Labelled photos from "OpticalWaveGauging_DNN", an image-classification folder in OpticalWaveGauging/OpticalWaveGauging_DNN. The possible labels are: infrared images, categorical, nearshore images, nearshore images original, nonbreaking wave, plunge, snap breaker, snap images, spill.

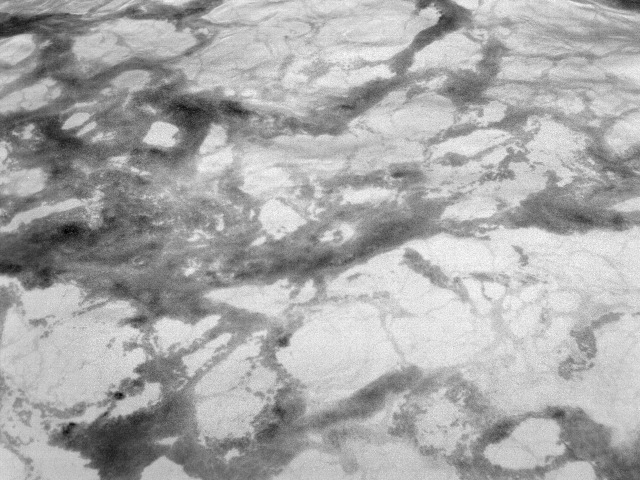
Label: infrared images

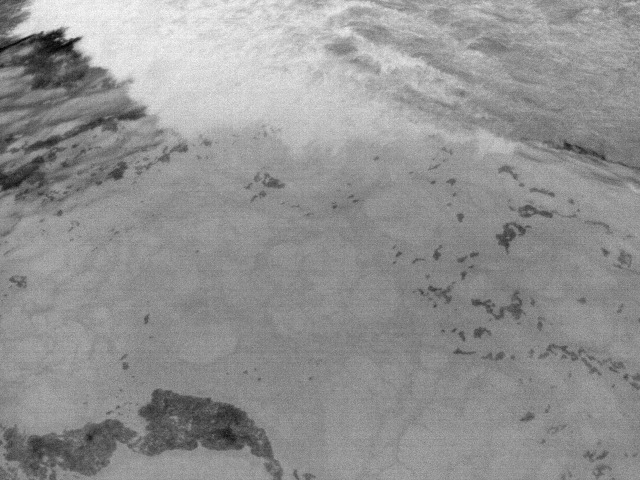
Label: spill

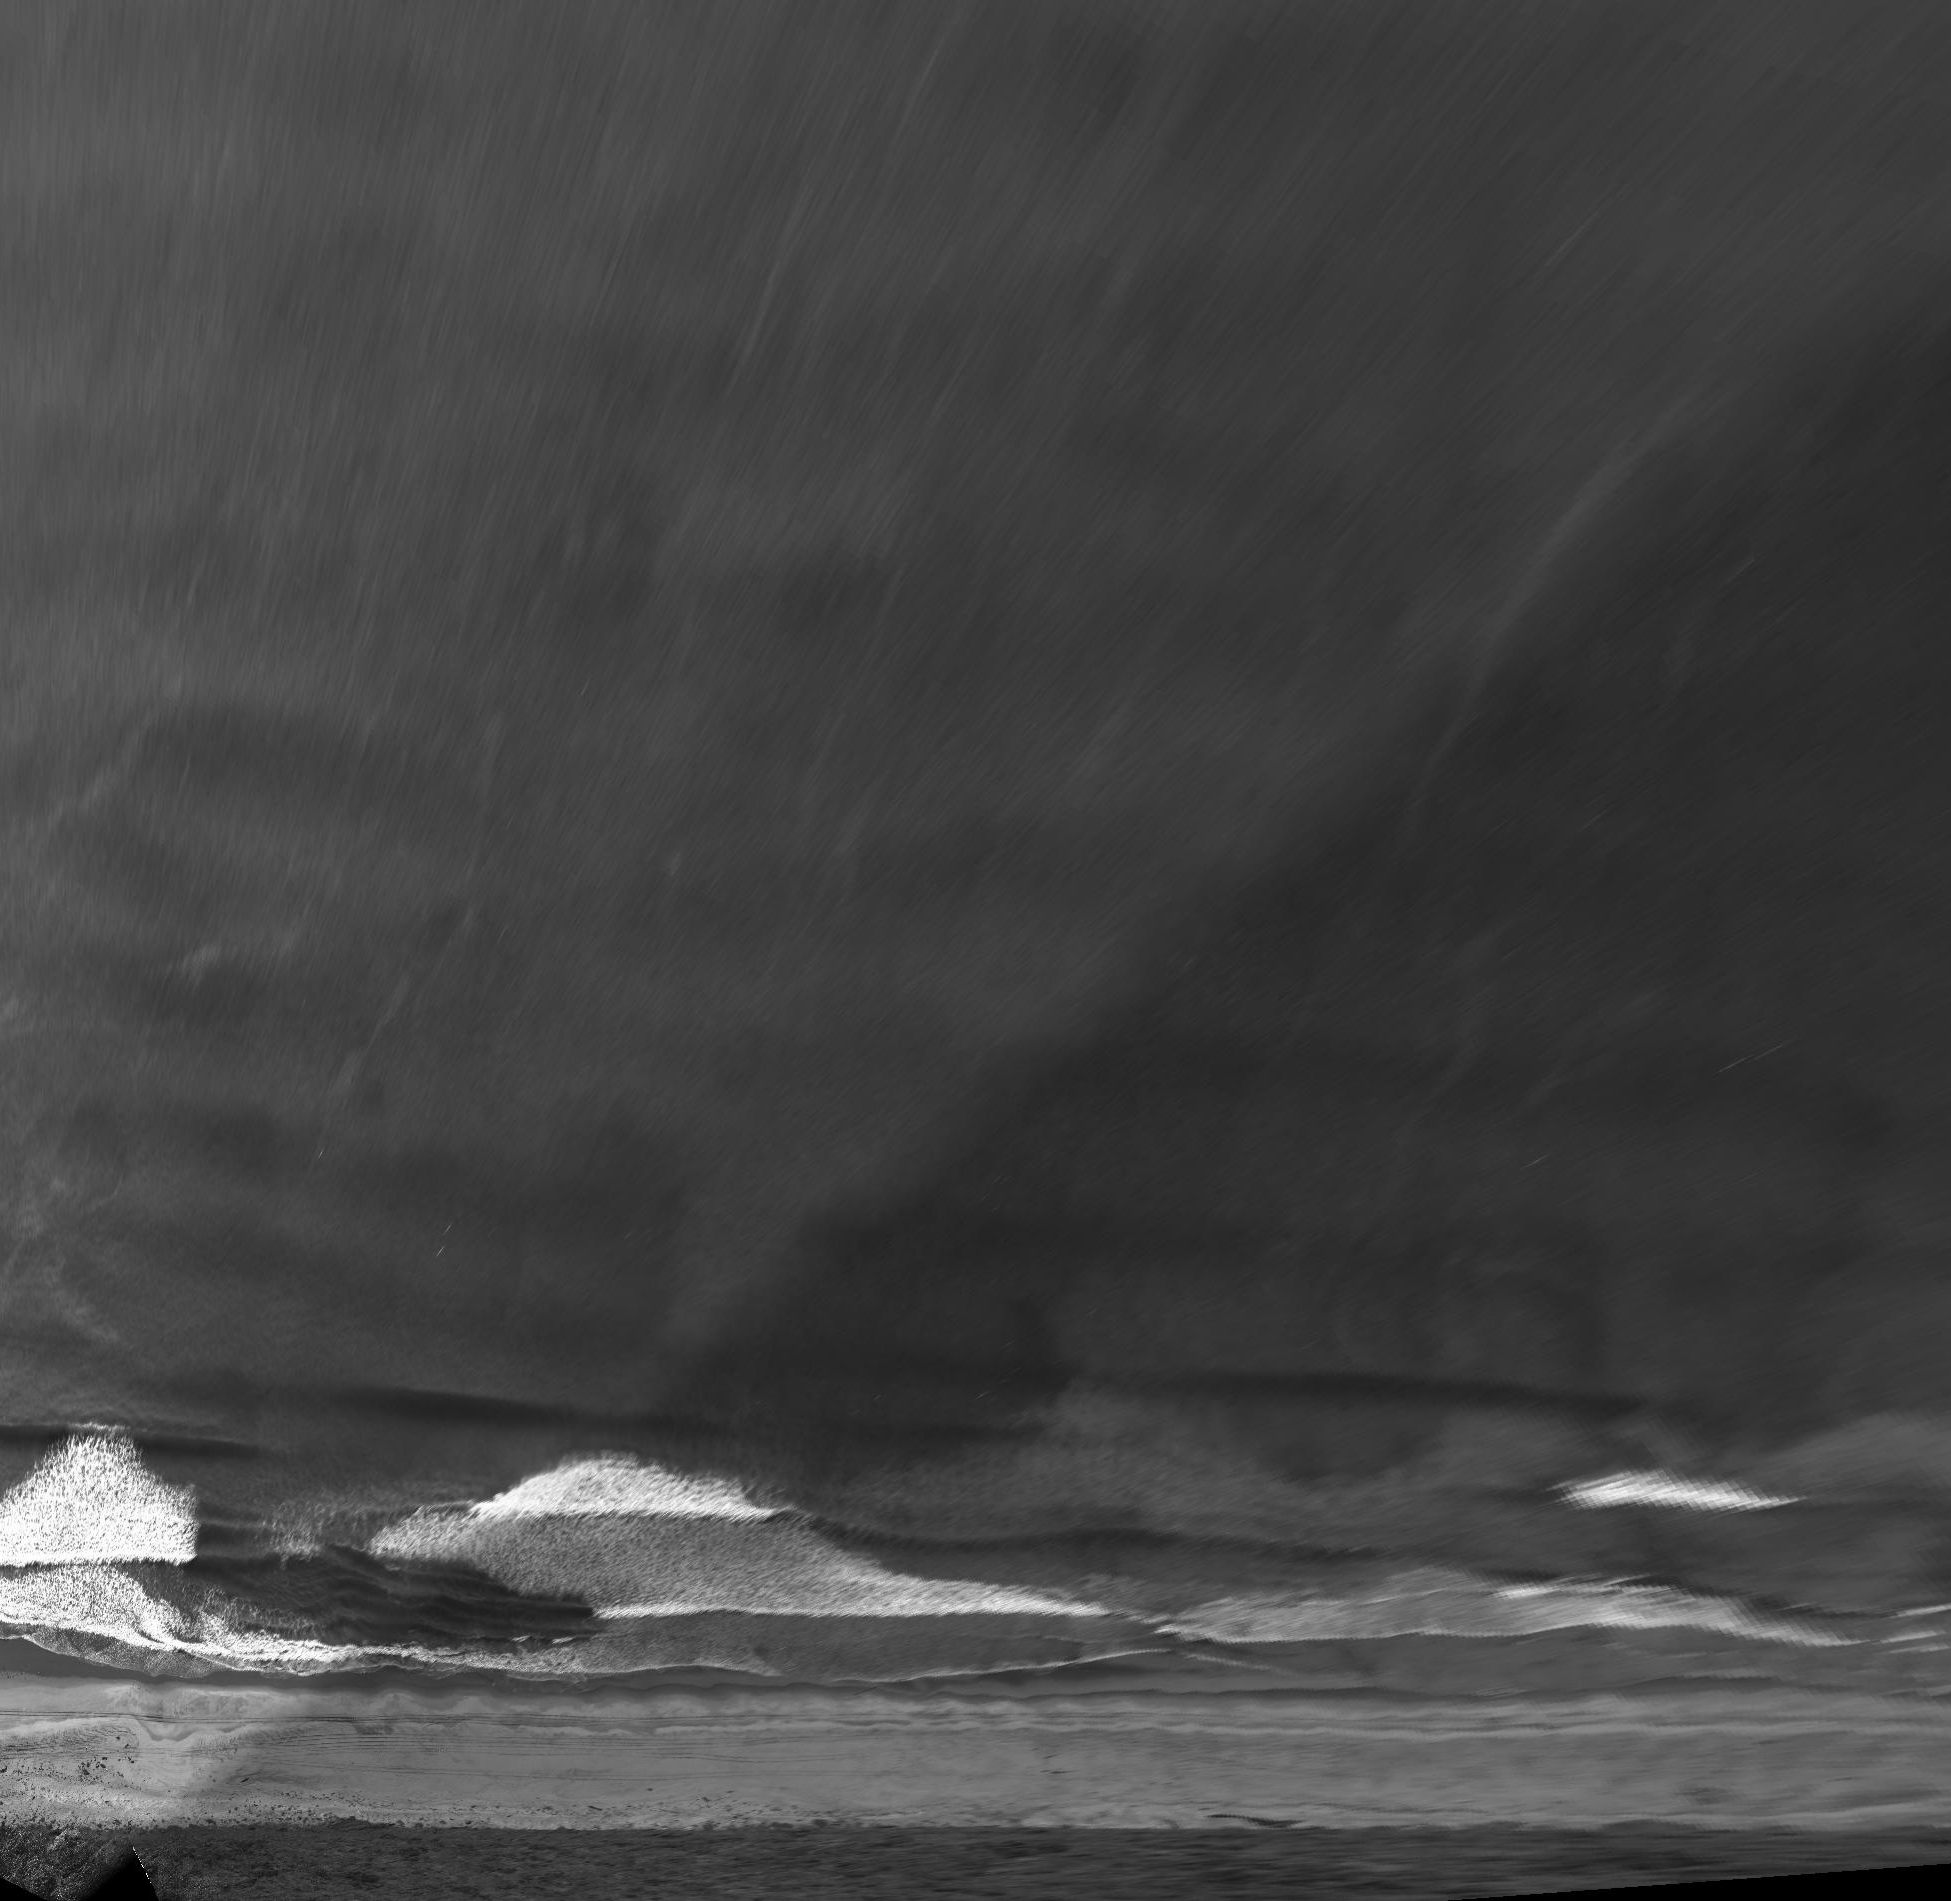
Label: nearshore images original

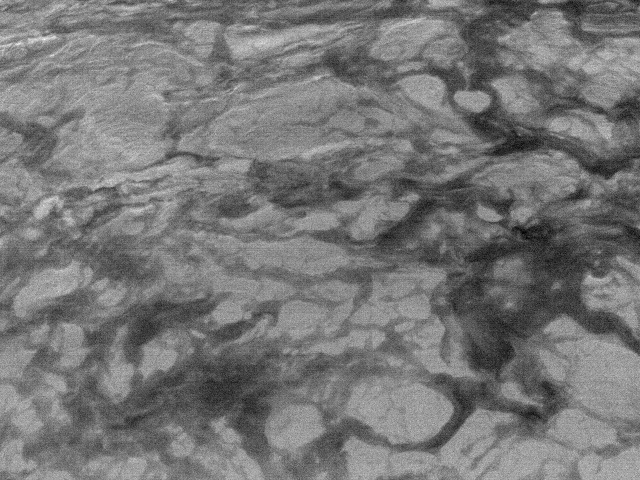
Label: categorical

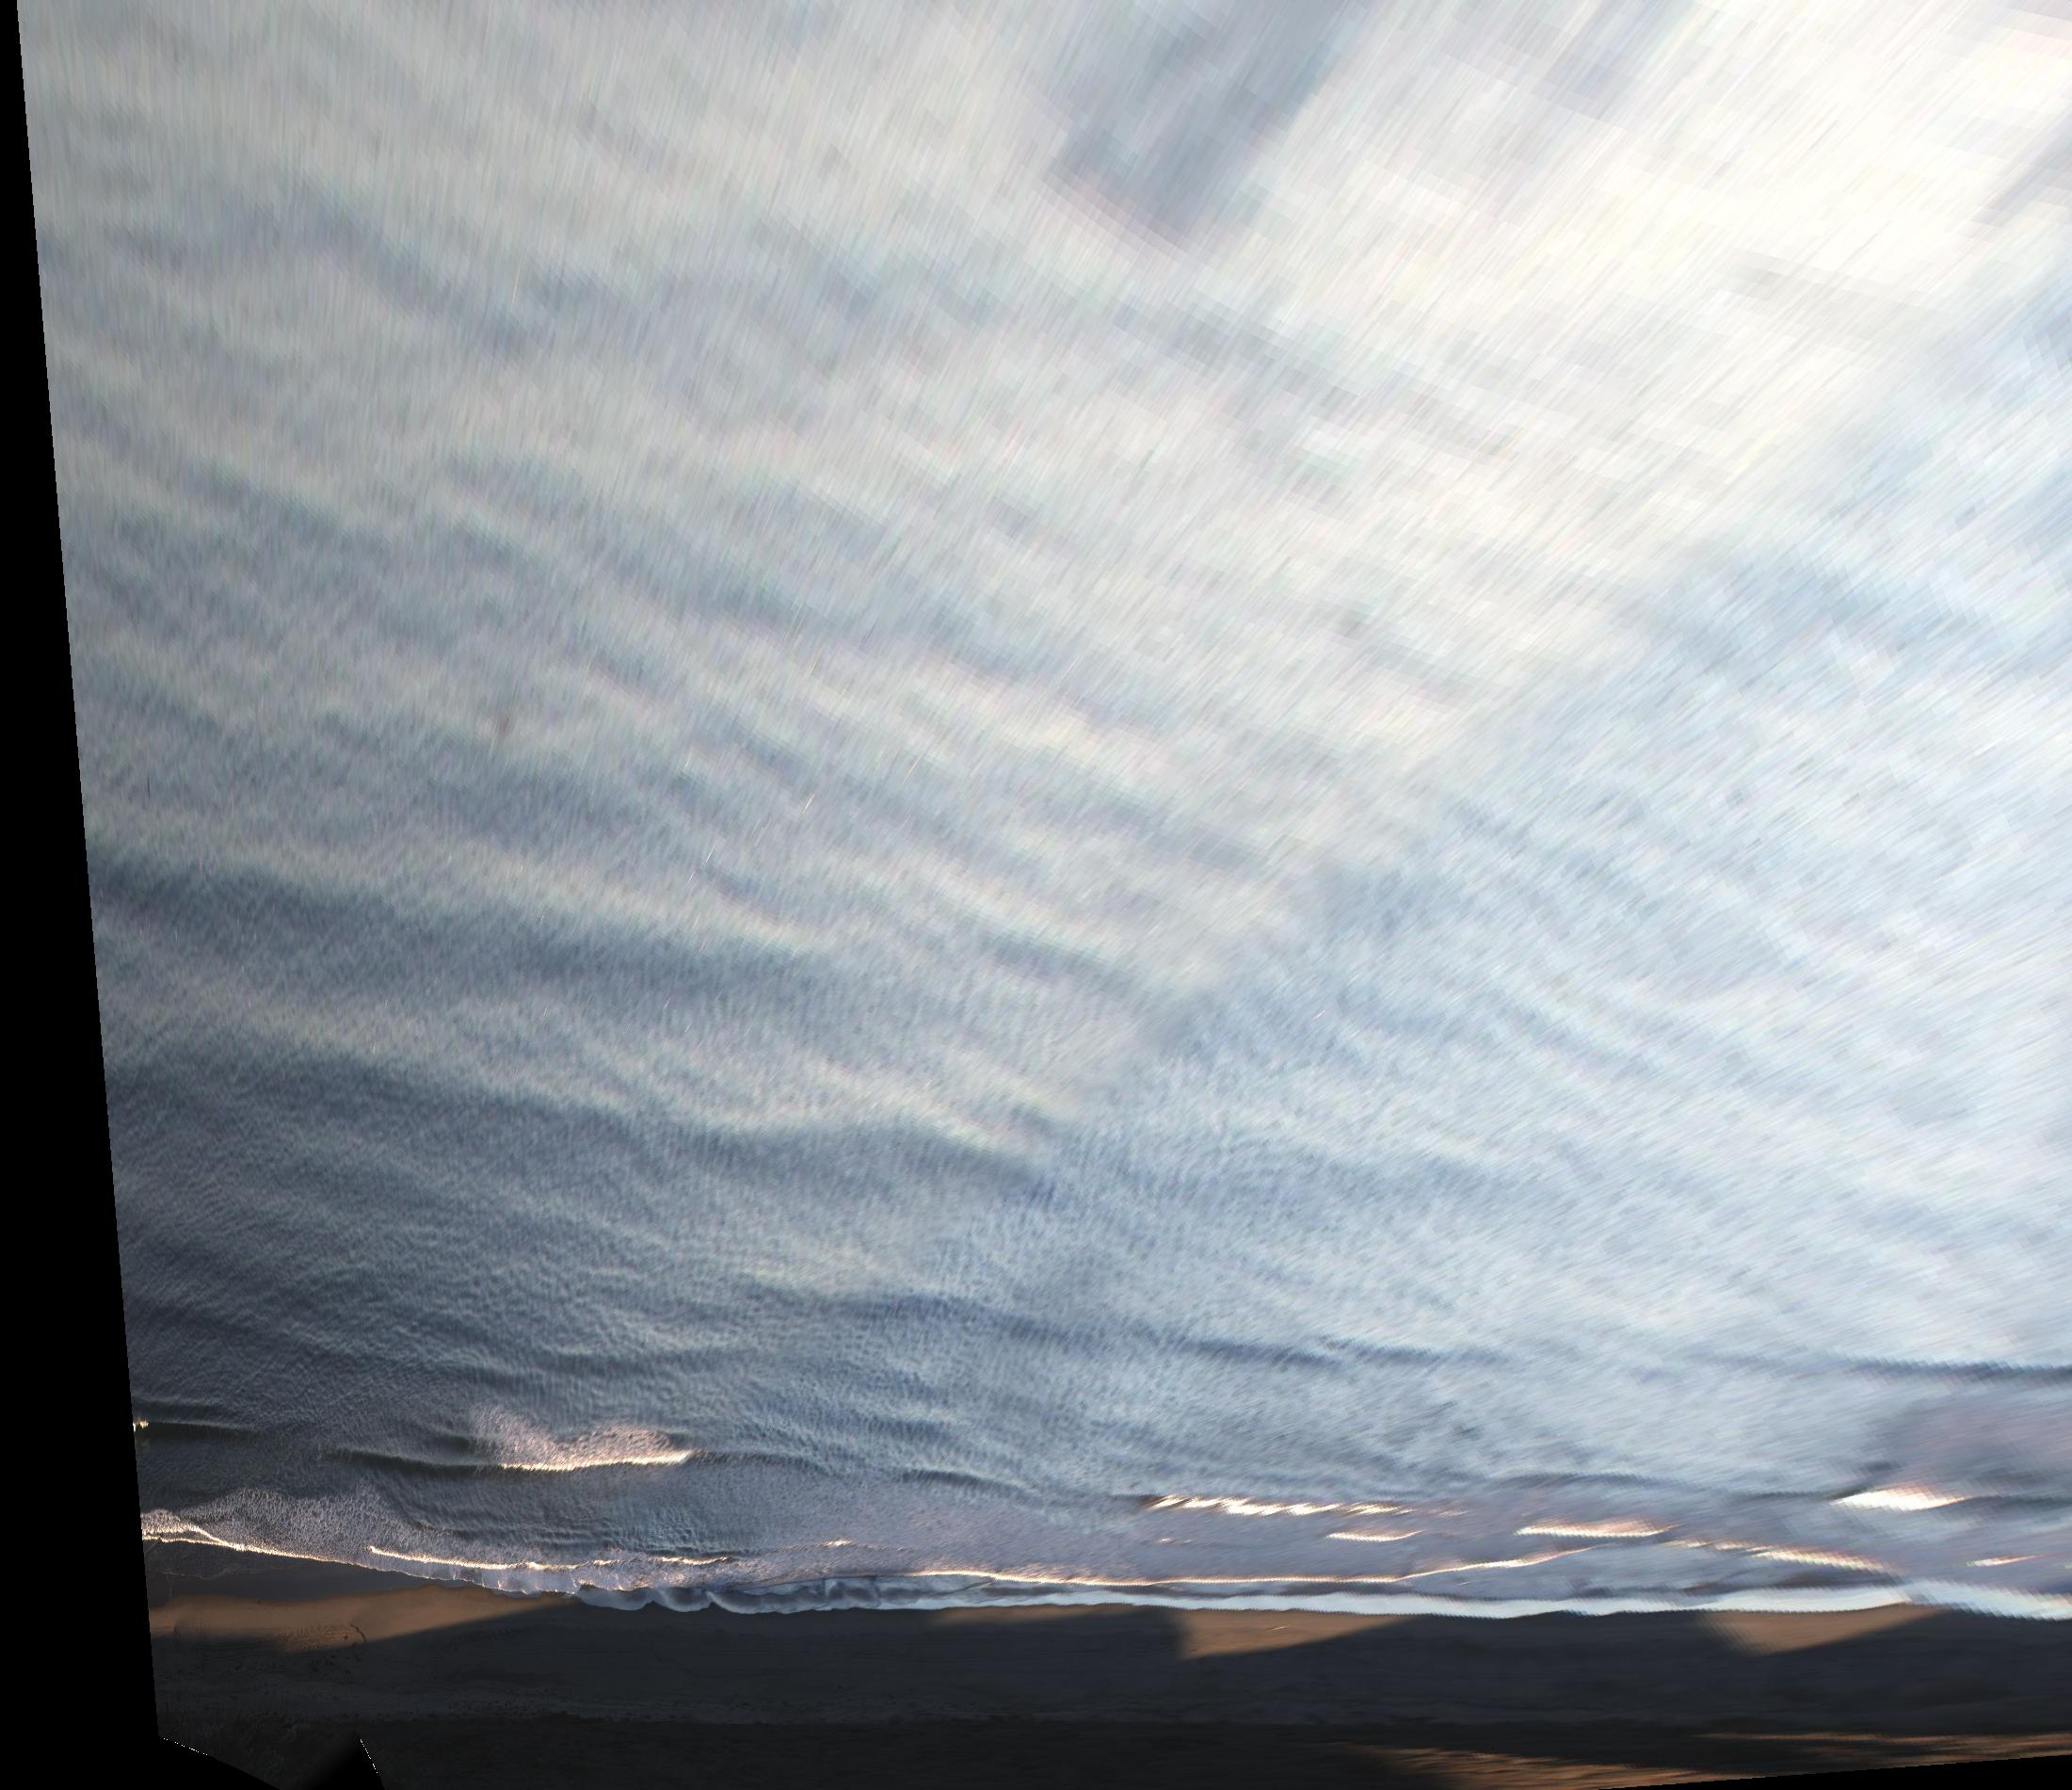
Label: nearshore images

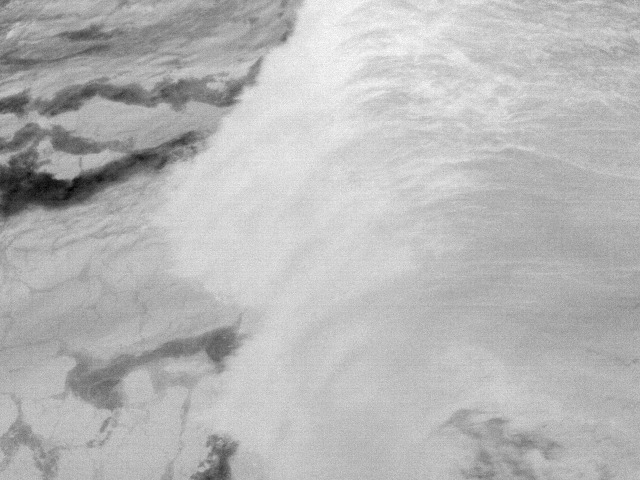
Label: plunge
